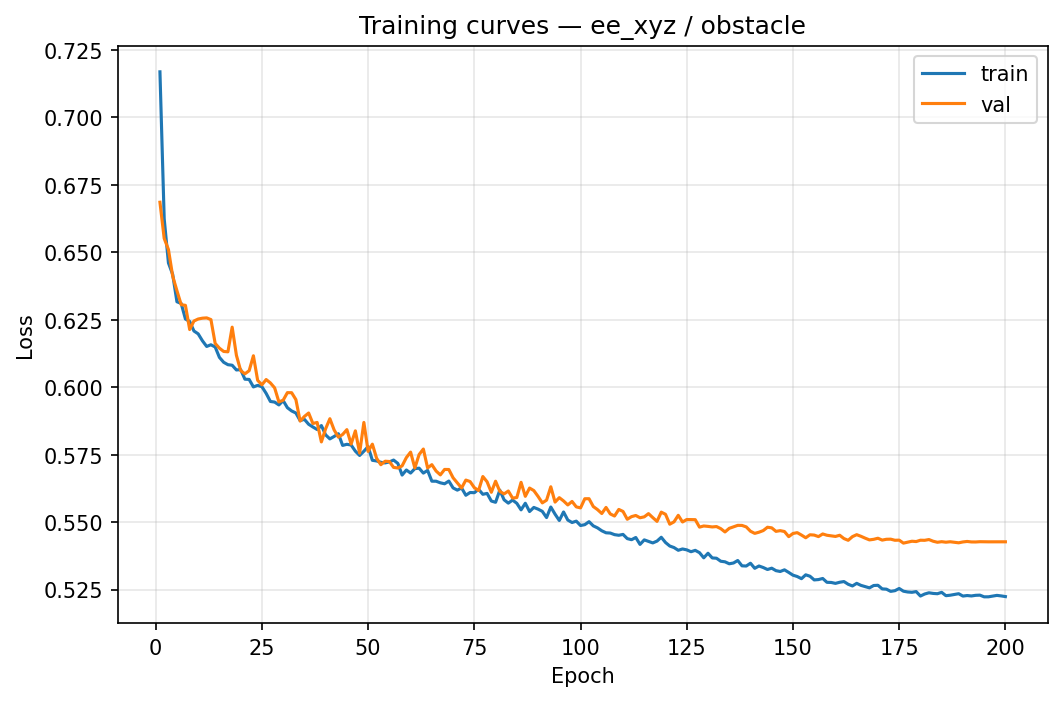

The table this chart was drawn from, first rows:
epoch, train_loss, val_loss
1, 0.7169, 0.6686
2, 0.6625, 0.6552
3, 0.6461, 0.651
4, 0.6418, 0.6412
5, 0.6317, 0.6358
6, 0.631, 0.6306
7, 0.6253, 0.6303
8, 0.6244, 0.6214
9, 0.6208, 0.6245
10, 0.6198, 0.6253
11, 0.6172, 0.6256
12, 0.6151, 0.6257
13, 0.6157, 0.6251
14, 0.6149, 0.6162
15, 0.6111, 0.6145
16, 0.6092, 0.6133
17, 0.6083, 0.6131
18, 0.6081, 0.6223
19, 0.6064, 0.6118
20, 0.6065, 0.6062
21, 0.603, 0.605
22, 0.6029, 0.6061
23, 0.6001, 0.6117
24, 0.6007, 0.6026
25, 0.6002, 0.6009
26, 0.5977, 0.6028
27, 0.5947, 0.6016
28, 0.5945, 0.5997
29, 0.5934, 0.5946
30, 0.5951, 0.5952
31, 0.5924, 0.598
32, 0.5912, 0.598
33, 0.5904, 0.5954
34, 0.5876, 0.5874
35, 0.5881, 0.5891
36, 0.5863, 0.5904
37, 0.5853, 0.5866
38, 0.5843, 0.5869
39, 0.5858, 0.5797
40, 0.5823, 0.5846
41, 0.5808, 0.5883
42, 0.5817, 0.5842
43, 0.5828, 0.5815
44, 0.5784, 0.5825
45, 0.5788, 0.5843
46, 0.5786, 0.5789
47, 0.5763, 0.5838
48, 0.5747, 0.5756
49, 0.5763, 0.5869
50, 0.578, 0.5762
51, 0.5729, 0.5789
52, 0.5727, 0.5737
53, 0.5722, 0.5713
54, 0.5719, 0.5726
55, 0.5723, 0.5725
56, 0.573, 0.5703
57, 0.5717, 0.5701
58, 0.5674, 0.5708
59, 0.5693, 0.5739
60, 0.5682, 0.5759
... 140 more rows
